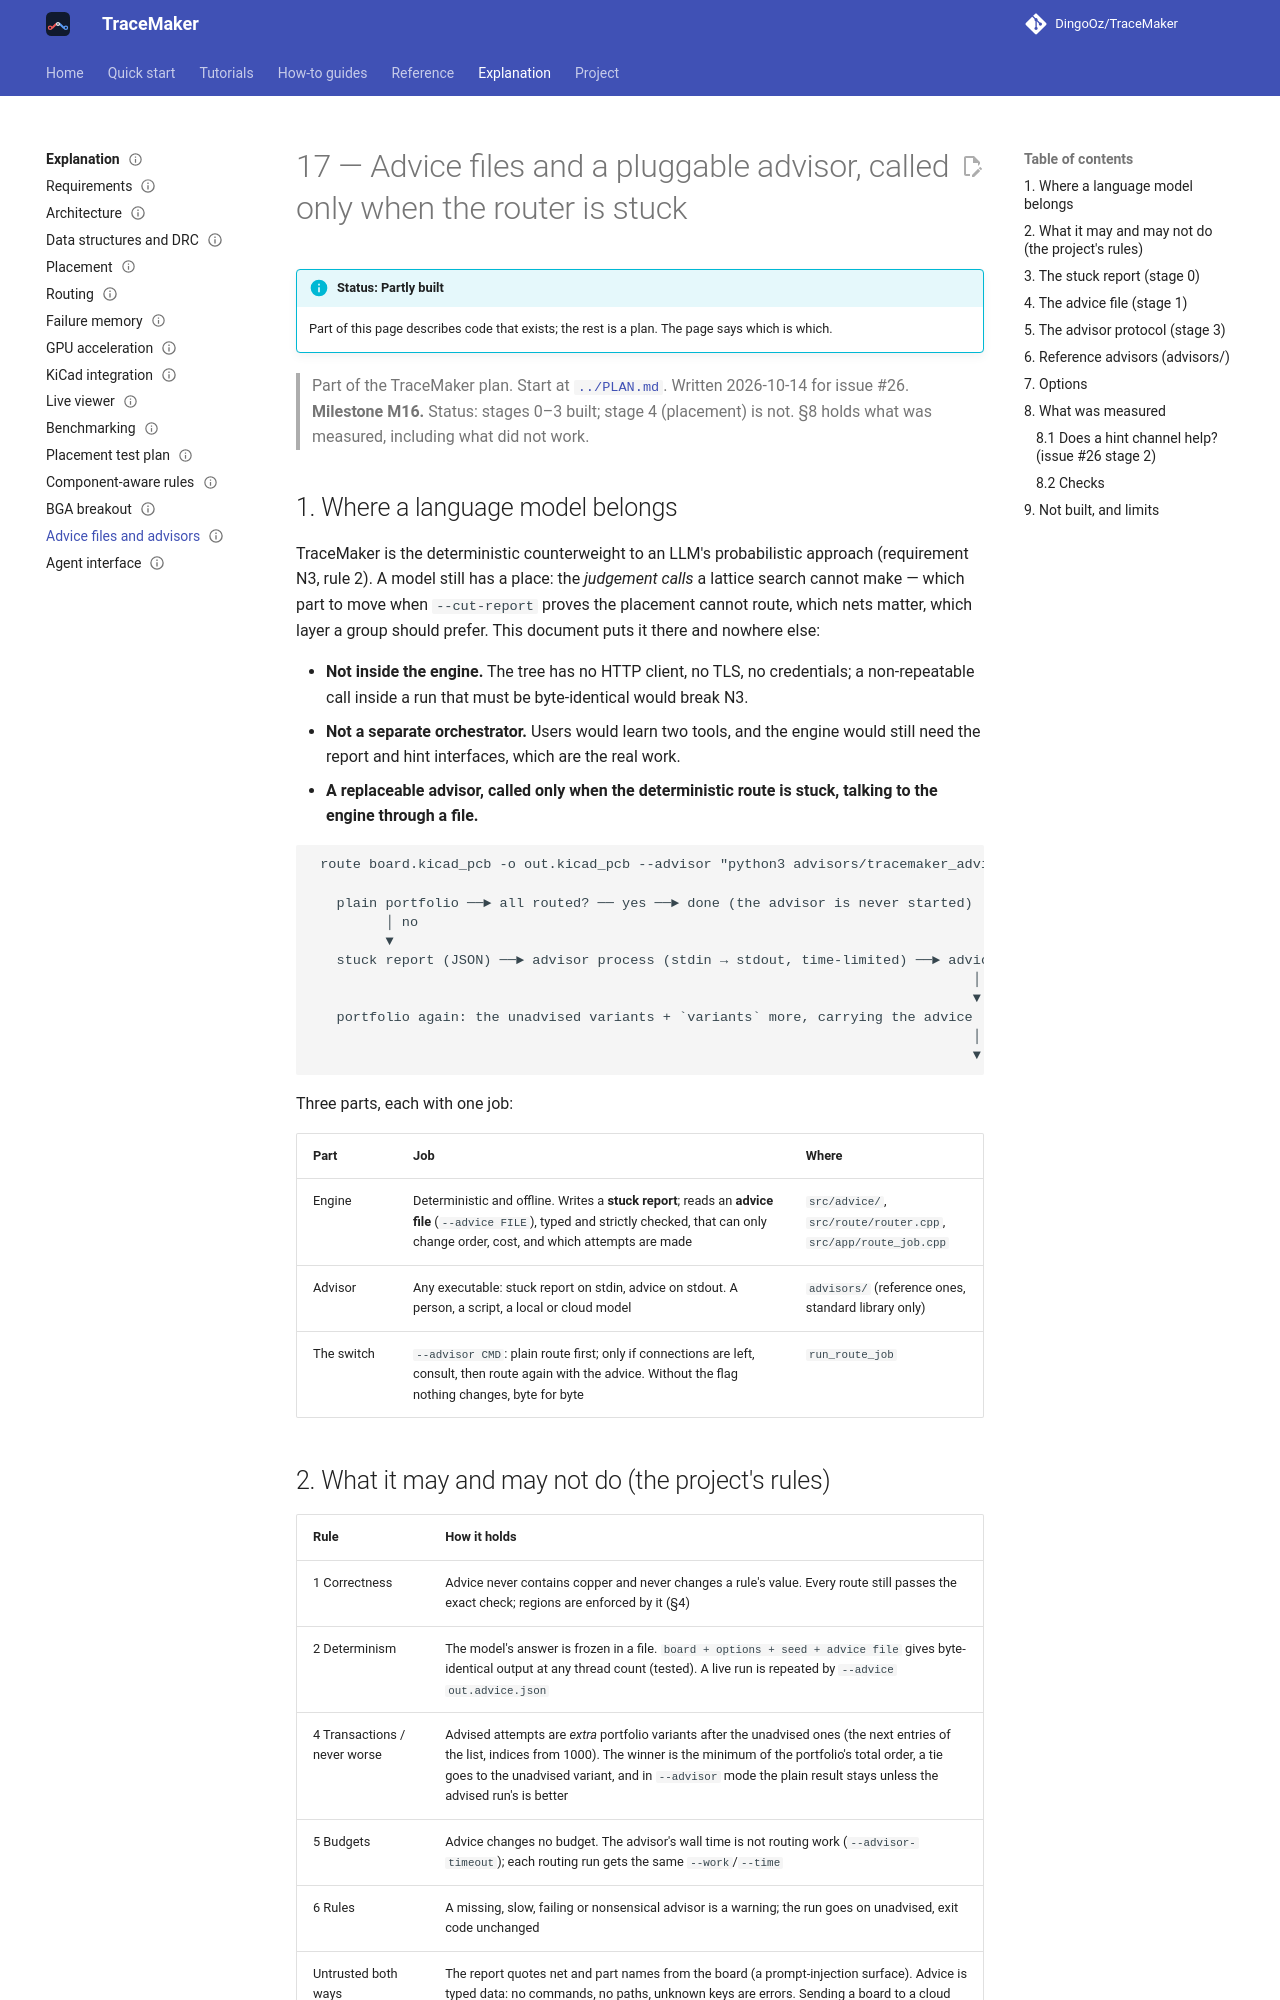

repository: DingoOz/TraceMaker · page: 0.11/17-llm-advisor/index.html · generator: mkdocs

---
status: current
code: [src/advice, advisors, src/place/place_advice.hpp, src/place/place_advice.cpp]
---

# 17 — Advice files and a pluggable advisor, called only when the router is stuck

> Part of the TraceMaker plan. Start at [`../PLAN.md`](../PLAN.md). Written 2026-10-14 for issue #26. **Milestone M16.**
> Status: stages 0–4 built (stage 4, placement advice, on 2026-11-13: §8.3, D178). §8 holds what was measured, including what did not work.

## 1. Where a language model belongs

TraceMaker is the deterministic counterweight to an LLM's probabilistic approach (requirement N3, rule 2). A model still has a
place: the *judgement calls* a lattice search cannot make — which part to move when `--cut-report` proves the placement cannot
route, which nets matter, which layer a group should prefer. This document puts it there and nowhere else:

- **Not inside the engine.** The tree has no HTTP client, no TLS, no credentials; a non-repeatable call inside a run that must be
  byte-identical would break N3.
- **Not a separate orchestrator.** Users would learn two tools, and the engine would still need the report and hint interfaces,
  which are the real work.
- **A replaceable advisor, called only when the deterministic route is stuck, talking to the engine through a file.**

```
 route board.kicad_pcb -o out.kicad_pcb --advisor "python3 advisors/tracemaker_advisor.py ..."

   plain portfolio ──► all routed? ── yes ──► done (the advisor is never started)
         │ no
         ▼
   stuck report (JSON) ──► advisor process (stdin → stdout, time-limited) ──► advice (JSON)
                                                                                 │ strict parse + check against the board
                                                                                 ▼
   portfolio again: the unadvised variants + `variants` more, carrying the advice
                                                                                 │ the better result of the two runs is written,
                                                                                 ▼ the advice is saved beside it (out.advice.json)
```

Three parts, each with one job:

| Part | Job | Where |
|---|---|---|
| Engine | Deterministic and offline. Writes a **stuck report**; reads an **advice file** (`--advice FILE`), typed and strictly checked, that can only change order, cost, and which attempts are made | `src/advice/`, `src/route/router.cpp`, `src/app/route_job.cpp` |
| Advisor | Any executable: stuck report on stdin, advice on stdout. A person, a script, a local or cloud model | `advisors/` (reference ones, standard library only) |
| The switch | `--advisor CMD`: plain route first; only if connections are left, consult, then route again with the advice. Without the flag nothing changes, byte for byte | `run_route_job` |

## 2. What it may and may not do (the project's rules)

| Rule | How it holds |
|---|---|
| 1 Correctness | Advice never contains copper and never changes a rule's value. Every route still passes the exact check; regions are enforced by it (§4) |
| 2 Determinism | The model's answer is frozen in a file. `board + options + seed + advice file` gives byte-identical output at any thread count (tested). A live run is repeated by `--advice out.advice.json` |
| 4 Transactions / never worse | Advised attempts are *extra* portfolio variants after the unadvised ones (the next entries of the list, indices from 1000). The winner is the minimum of the portfolio's total order, a tie goes to the unadvised variant, and in `--advisor` mode the plain result stays unless the advised run's is better |
| 5 Budgets | Advice changes no budget. The advisor's wall time is not routing work (`--advisor-timeout`); each routing run gets the same `--work`/`--time` |
| 6 Rules | A missing, slow, failing or nonsensical advisor is a warning; the run goes on unadvised, exit code unchanged |
| Untrusted both ways | The report quotes net and part names from the board (a prompt-injection surface). Advice is typed data: no commands, no paths, unknown keys are errors. Sending a board to a cloud model is opt-in, the report says what it contains, and `--advisor-redact` sends aliases |
